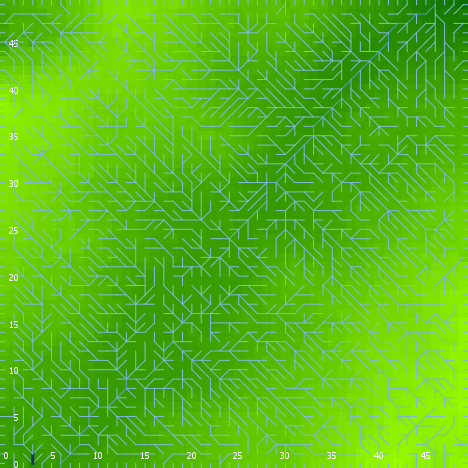

Data behind this chart, as committed beside it:
export-world data (NetLogo 6.0.4)
land_05_withInitialEcologicalCommunity.n…
05/27/2020 14:21:32:004 +0100
RANDOM STATE
0 0 -1727483681 474 0.7134757327909218 f…
GLOBALS
min-pxcor, max-pxcor, min-pycor, max-pycor, perspective, subject, nextIndex, directed-links, ticks, display-mode, ecol_brushfrequencyinflection, ecol_brushfrequencyrate, ecol_grassfrequencyinflection, ecol_grassfrequencyrate, ecol_woodfrequencyinflection, ecol_woodfrequencyrate, elevationdistribution, elev_algorithm-style, elev_featureanglerange, elev_inversioniterations, elev_noise, elev_numdepressions, elev_numprotuberances, elev_numranges
0, 49, 0, 49, 0, nobody, 2600, "UNDIRECTED", -1, "terrain", 1.963, 0.0202, 1.633, 0.1318, 44.82, 0.07607, [12.542437420733815 15.860019482487814 1…, "C#", 10.02, 0.3658, 3.334, 8, 9, 96
TURTLES
who, color, heading, xcor, ycor, shape, label, label-color, breed, hidden?, size, pen-size, pen-mode, numpoints
0, 5, 340, 47, 3, "default", "", 9.9, {breed flowholders}, true, 1, 1, "up", 
1, 75, 105, 27, 13, "default", "", 9.9, {breed flowholders}, true, 1, 1, "up", 
2, 105, 178, 12, 14, "default", "", 9.9, {breed flowholders}, true, 1, 1, "up", 
3, 135, 350, 41, 34, "default", "", 9.9, {breed flowholders}, true, 1, 1, "up", 
4, 25, 164, 4, 13, "default", "", 9.9, {breed flowholders}, true, 1, 1, "up", 
5, 55, 85, 26, 34, "default", "", 9.9, {breed flowholders}, true, 1, 1, "up", 
6, 135, 220, 48, 21, "default", "", 9.9, {breed flowholders}, true, 1, 1, "up", 
7, 125, 308, 39, 48, "default", "", 9.9, {breed flowholders}, true, 1, 1, "up", 
8, 5, 329, 25, 34, "default", "", 9.9, {breed flowholders}, true, 1, 1, "up", 
9, 95, 31, 47, 28, "default", "", 9.9, {breed flowholders}, true, 1, 1, "up", 
10, 135, 140, 23, 12, "default", "", 9.9, {breed flowholders}, true, 1, 1, "up", 
11, 45, 326, 5, 12, "default", "", 9.9, {breed flowholders}, true, 1, 1, "up", 
12, 35, 354, 35, 3, "default", "", 9.9, {breed flowholders}, true, 1, 1, "up", 
13, 135, 157, 22, 18, "default", "", 9.9, {breed flowholders}, true, 1, 1, "up", 
14, 25, 62, 34, 40, "default", "", 9.9, {breed flowholders}, true, 1, 1, "up", 
15, 85, 86, 19, 24, "default", "", 9.9, {breed flowholders}, true, 1, 1, "up", 
16, 85, 300, 45, 21, "default", "", 9.9, {breed flowholders}, true, 1, 1, "up", 
17, 75, 25, 19, 4, "default", "", 9.9, {breed flowholders}, true, 1, 1, "up", 
18, 75, 80, 18, 5, "default", "", 9.9, {breed flowholders}, true, 1, 1, "up", 
19, 85, 300, 28, 11, "default", "", 9.9, {breed flowholders}, true, 1, 1, "up", 
20, 45, 52, 5, 30, "default", "", 9.9, {breed flowholders}, true, 1, 1, "up", 
21, 135, 345, 20, 9, "default", "", 9.9, {breed flowholders}, true, 1, 1, "up", 
22, 97, 90, 49, 37, "line half", "", 9.9, {breed flowholders}, false, 1, 1, "up", 
23, 45, 226, 11, 24, "default", "", 9.9, {breed flowholders}, true, 1, 1, "up", 
24, 125, 88, 5, 31, "default", "", 9.9, {breed flowholders}, true, 1, 1, "up", 
25, 15, 145, 44, 16, "default", "", 9.9, {breed flowholders}, true, 1, 1, "up", 
26, 75, 84, 39, 2, "default", "", 9.9, {breed flowholders}, true, 1, 1, "up", 
27, 135, 44, 2, 18, "default", "", 9.9, {breed flowholders}, true, 1, 1, "up", 
28, 125, 278, 13, 4, "default", "", 9.9, {breed flowholders}, true, 1, 1, "up", 
29, 25, 309, 32, 15, "default", "", 9.9, {breed flowholders}, true, 1, 1, "up", 
30, 75, 325, 31, 35, "default", "", 9.9, {breed flowholders}, true, 1, 1, "up", 
31, 5, 7, 43, 33, "default", "", 9.9, {breed flowholders}, true, 1, 1, "up", 
32, 55, 143, 26, 15, "default", "", 9.9, {breed flowholders}, true, 1, 1, "up", 
33, 115, 2, 8, 14, "default", "", 9.9, {breed flowholders}, true, 1, 1, "up", 
34, 5, 170, 39, 41, "default", "", 9.9, {breed flowholders}, true, 1, 1, "up", 
35, 5, 354, 24, 37, "default", "", 9.9, {breed flowholders}, true, 1, 1, "up", 
36, 65, 348, 20, 3, "default", "", 9.9, {breed flowholders}, true, 1, 1, "up", 
37, 135, 291, 2, 5, "default", "", 9.9, {breed flowholders}, true, 1, 1, "up", 
38, 55, 106, 27, 27, "default", "", 9.9, {breed flowholders}, true, 1, 1, "up", 
39, 25, 153, 3, 17, "default", "", 9.9, {breed flowholders}, true, 1, 1, "up", 
40, 45, 344, 36, 11, "default", "", 9.9, {breed flowholders}, true, 1, 1, "up", 
41, 85, 108, 4, 18, "default", "", 9.9, {breed flowholders}, true, 1, 1, "up", 
42, 85, 175, 38, 9, "default", "", 9.9, {breed flowholders}, true, 1, 1, "up", 
43, 55, 237, 34, 32, "default", "", 9.9, {breed flowholders}, true, 1, 1, "up", 
44, 15, 64, 36, 27, "default", "", 9.9, {breed flowholders}, true, 1, 1, "up", 
45, 85, 347, 2, 22, "default", "", 9.9, {breed flowholders}, true, 1, 1, "up", 
46, 95, 168, 46, 20, "default", "", 9.9, {breed flowholders}, true, 1, 1, "up", 
47, 45, 341, 11, 23, "default", "", 9.9, {breed flowholders}, true, 1, 1, "up", 
48, 85, 175, 35, 10, "default", "", 9.9, {breed flowholders}, true, 1, 1, "up", 
49, 35, 115, 39, 28, "default", "", 9.9, {breed flowholders}, true, 1, 1, "up", 
50, 115, 14, 17, 24, "default", "", 9.9, {breed flowholders}, true, 1, 1, "up", 
... 10,386 more rows
